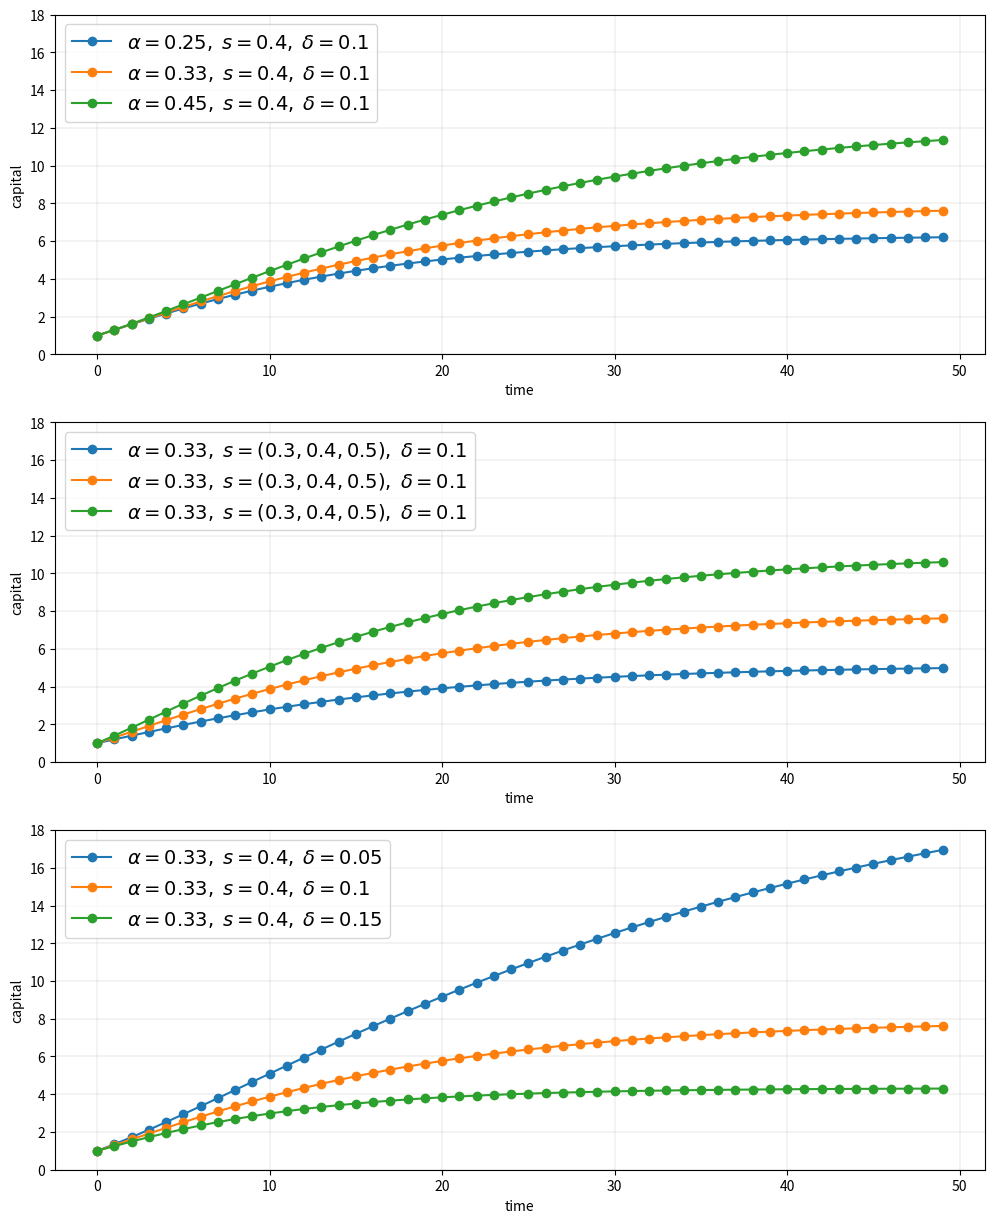
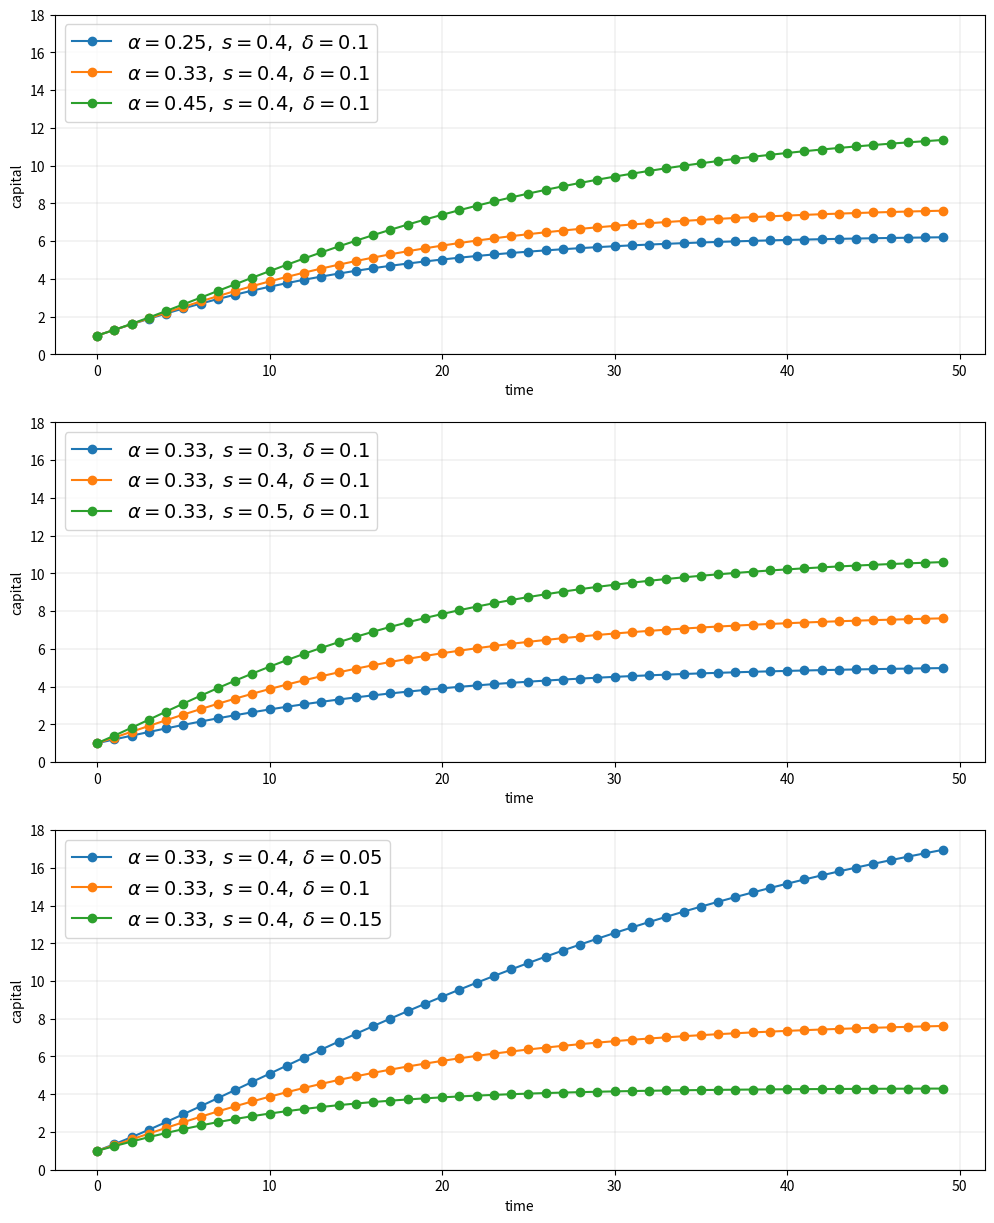

Python code for these plots, in order:
import numpy as np
import matplotlib.pyplot as plt
%matplotlib inline

# Allocate memory for time series
k = np.empty(50)

fig, axes = plt.subplots(3, 1, figsize=(12, 15))

# Trajectories with different α
δ = 0.1
s = 0.4
α = (0.25, 0.33, 0.45)

for j in range(3):
    k[0] = 1
    for t in range(49):
        k[t+1] = s * k[t]**α[j] + (1 - δ) * k[t]
    axes[0].plot(k, 'o-', label=rf"$\alpha = {α[j]},\; s = {s},\; \delta={δ}$")

axes[0].grid(lw=0.2)
axes[0].set_ylim(0, 18)
axes[0].set_xlabel('time')
axes[0].set_ylabel('capital')
axes[0].legend(loc='upper left', frameon=True, fontsize=14)

# Trajectories with different s
δ = 0.1
α = 0.33
s = (0.3, 0.4, 0.5)

for j in range(3):
    k[0] = 1
    for t in range(49):
        k[t+1] = s[j] * k[t]**α + (1 - δ) * k[t]
    axes[1].plot(k, 'o-', label=rf"$\alpha = {α},\; s = {s},\; \delta={δ}$")

axes[1].grid(lw=0.2)
axes[1].set_xlabel('time')
axes[1].set_ylabel('capital')
axes[1].set_ylim(0, 18)
axes[1].legend(loc='upper left', frameon=True, fontsize=14)

# Trajectories with different δ
δ = (0.05, 0.1, 0.15)
α = 0.33
s = 0.4

for j in range(3):
    k[0] = 1
    for t in range(49):
        k[t+1] = s * k[t]**α + (1 - δ[j]) * k[t]
    axes[2].plot(k, 'o-', label=rf"$\alpha = {α},\; s = {s},\; \delta={δ[j]}$")

axes[2].set_ylim(0, 18)
axes[2].set_xlabel('time')
axes[2].set_ylabel('capital')
axes[2].grid(lw=0.2)
axes[2].legend(loc='upper left', frameon=True, fontsize=14)

plt.show()

from itertools import product

def plot_path(ax, αs, s_vals, δs, series_length=50):
    """
    Add a time series plot to the axes ax for all given parameters.
    """
    k = np.empty(series_length)

    for (α, s, δ) in product(αs, s_vals, δs):
        k[0] = 1
        for t in range(series_length-1):
            k[t+1] = s * k[t]**α + (1 - δ) * k[t]
        ax.plot(k, 'o-', label=rf"$\alpha = {α},\; s = {s},\; \delta = {δ}$")

    ax.grid(lw=0.2)
    ax.set_xlabel('time')
    ax.set_ylabel('capital')
    ax.set_ylim(0, 18)
    ax.legend(loc='upper left', frameon=True, fontsize=14)

fig, axes = plt.subplots(3, 1, figsize=(12, 15))

# Parameters (αs, s_vals, δs)
set_one = ([0.25, 0.33, 0.45], [0.4], [0.1])
set_two = ([0.33], [0.3, 0.4, 0.5], [0.1])
set_three = ([0.33], [0.4], [0.05, 0.1, 0.15])

for (ax, params) in zip(axes, (set_one, set_two, set_three)):
    αs, s_vals, δs = params
    plot_path(ax, αs, s_vals, δs)

plt.show()